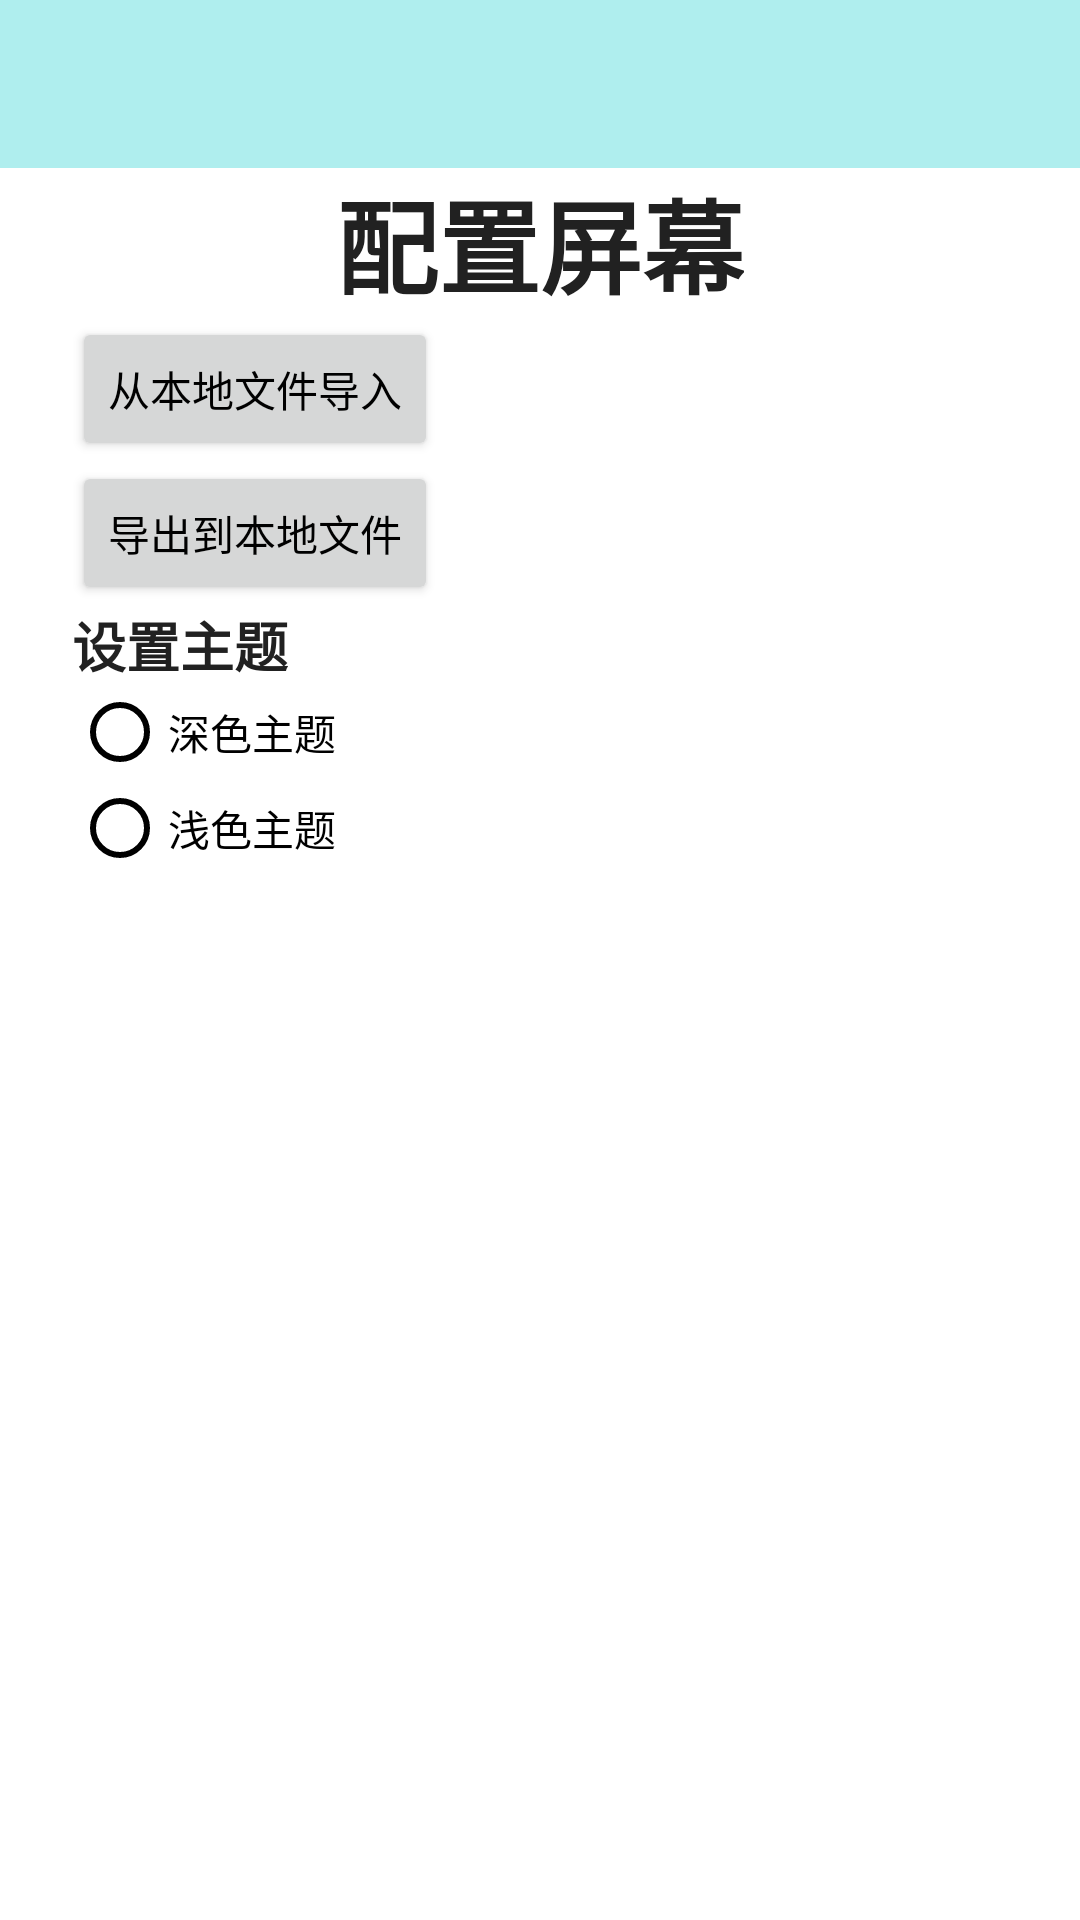

Write the Android layout XML for this screen, with the resource values it uses.
<!-- AndroidManifest.xml: activity theme AppTheme.NoActionBar -->
<!-- res/layout/activity_setting.xml -->
<?xml version="1.0" encoding="utf-8"?>
<androidx.constraintlayout.widget.ConstraintLayout xmlns:android="http://schemas.android.com/apk/res/android"
    android:layout_width="match_parent"
    android:layout_height="match_parent"
    xmlns:app="http://schemas.android.com/apk/res-auto"
    xmlns:tools="http://schemas.android.com/tools"
    tools:context=".SettingActivity">
    <TextView
        android:id="@+id/textView_configuration_title"
        android:layout_width="wrap_content"
        android:layout_height="wrap_content"
        android:fontFamily="sans-serif-medium"
        android:text="配置屏幕"
        android:textAlignment="center"
        android:textAppearance="@style/TextAppearance.AppCompat.Large"
        android:textSize="34sp"
        android:textStyle="bold"
        android:typeface="monospace"
        app:layout_constraintEnd_toEndOf="parent"
        app:layout_constraintStart_toStartOf="parent"
        app:layout_constraintTop_toBottomOf="@+id/toolbar_configuration" />


    <TextView
        android:id="@+id/textView5"
        android:layout_width="wrap_content"
        android:layout_height="wrap_content"
        android:layout_marginStart="24dp"
        android:fontFamily="sans-serif-light"
        android:text="设置主题"
        android:textAlignment="center"
        android:textAppearance="@style/TextAppearance.AppCompat.Medium"
        android:textStyle="bold"
        android:typeface="monospace"
        app:layout_constraintEnd_toEndOf="parent"
        app:layout_constraintHorizontal_bias="0.0"
        app:layout_constraintStart_toStartOf="parent"
        app:layout_constraintTop_toBottomOf="@+id/button2" />

    <RadioGroup
        android:id="@+id/radioGroup_theme_set"
        android:layout_width="0dp"
        android:layout_height="wrap_content"
        android:layout_marginStart="24dp"
        android:layout_marginEnd="24dp"
        app:layout_constraintEnd_toEndOf="parent"
        app:layout_constraintHorizontal_bias="0.45"
        app:layout_constraintStart_toStartOf="parent"
        app:layout_constraintTop_toBottomOf="@+id/textView5">

        <RadioButton
            android:id="@+id/radioButton_theme_dark"
            android:layout_width="match_parent"
            android:layout_height="wrap_content"
            android:text="深色主题" />

        <RadioButton
            android:id="@+id/radioButton_theme_light"
            android:layout_width="match_parent"
            android:layout_height="wrap_content"
            android:text="浅色主题" />
    </RadioGroup>

    <androidx.appcompat.widget.Toolbar
        android:id="@+id/toolbar_configuration"
        android:layout_width="409dp"
        android:layout_height="wrap_content"
        android:background="?attr/colorPrimary"
        android:minHeight="?attr/actionBarSize"
        android:theme="?attr/actionBarTheme"
        app:layout_constraintEnd_toEndOf="parent"
        app:layout_constraintStart_toStartOf="parent"
        app:layout_constraintTop_toTopOf="parent" />

    <Button
        android:id="@+id/button"
        android:layout_width="wrap_content"
        android:layout_height="wrap_content"
        android:layout_marginStart="24dp"
        android:textColor="@color/black"
        android:text="从本地文件导入"
        app:layout_constraintStart_toStartOf="parent"
        app:layout_constraintTop_toBottomOf="@+id/textView_configuration_title" />

    <Button
        android:id="@+id/button2"
        android:layout_width="wrap_content"
        android:layout_height="wrap_content"
        android:layout_marginStart="24dp"
        android:textColor="@color/black"
        android:text="导出到本地文件"
        app:layout_constraintStart_toStartOf="parent"
        app:layout_constraintTop_toBottomOf="@+id/button" />

</androidx.constraintlayout.widget.ConstraintLayout>
<!-- resources referenced by this layout -->
<resources>
  <color name="black">#FF000000</color>
  <style name="AppTheme.NoActionBar">
          <item name="windowActionBar">false</item>
          <item name="windowNoTitle">true</item>
      </style>
</resources>
